Photos from the image-classification dataset "processed" in the GitHub repository Idinmaster/Brain-Tumor-Classification-. Its 4 classes are: glioma, meningioma, no tumor, pituitary tumor.

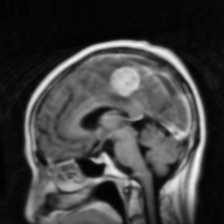
Label: meningioma

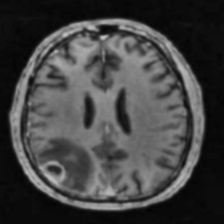
Label: no tumor

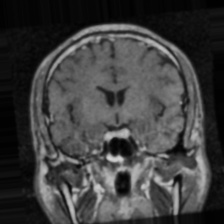
Label: pituitary tumor

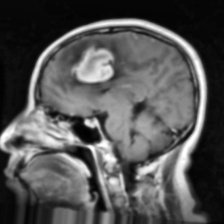
Label: meningioma

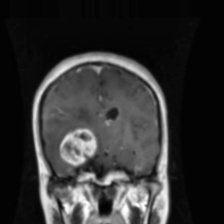
Label: glioma

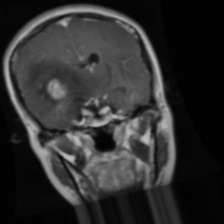
Label: glioma
